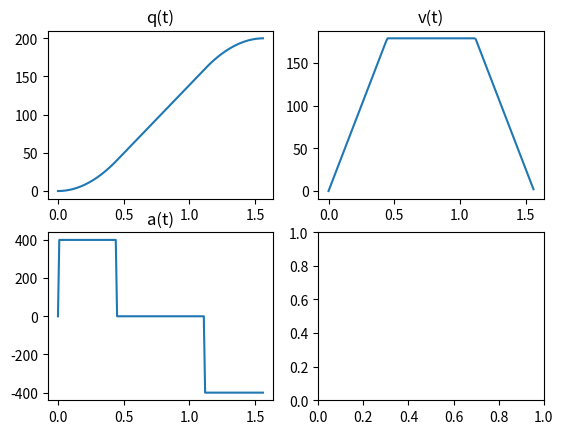

Write Python code to recreate this figure.
import numpy as np
import matplotlib.pyplot as plt

qmax = 200 #degree
vmax = 20000 #deg/s
amax = 400 #deg/s^2

t1 = vmax/amax

if qmax < vmax*t1:
    t1 = np.sqrt(0.2*qmax*2/amax)
    t2 = (qmax-amax*t1**2)/(amax*t1) + t1
    t3 = t2+t1

else:
    t2 = (qmax-amax*t1**2)/vmax + t1
    t3 = t2+t1

print(t1, t2, t3)

t = np.arange(0, t3, 0.01)

qt = np.zeros(len(t), dtype=float)
vt = np.zeros(len(t), dtype=float)
at = np.zeros(len(t), dtype=float)

for i, tt in enumerate(t):
    if i == 0:
        at[i] = 0
        vt[i] = 0
        qt[i] = 0
    elif tt <= t1:
        at[i] = amax
        vt[i] = at[i]*tt
        qt[i] = 0.5*at[i]*tt**2
    elif tt <= t2:
        at[i] = 0
        vt[i] = amax*t1
        qt[i] = 0.5*amax*t1**2 + vt[i]*(tt-t1)
    else:
        at[i] = -amax
        vt[i] = amax*t1 + at[i]*(tt-t2)
        qt[i] = 0.5*amax*t1**2 + amax*t1*(t2-t1) + amax*t1*(tt-t2) - 0.5*amax*(tt-t2)**2

print(qt[-1])
figure, axis = plt.subplots(2, 2)

# q(t)
axis[0, 0].plot(t, qt)
axis[0, 0].set_title("q(t)")

# v(t)
axis[0, 1].plot(t, vt)
axis[0, 1].set_title("v(t)")

# a(t)
axis[1, 0].plot(t, at)
axis[1, 0].set_title("a(t)")


plt.show()